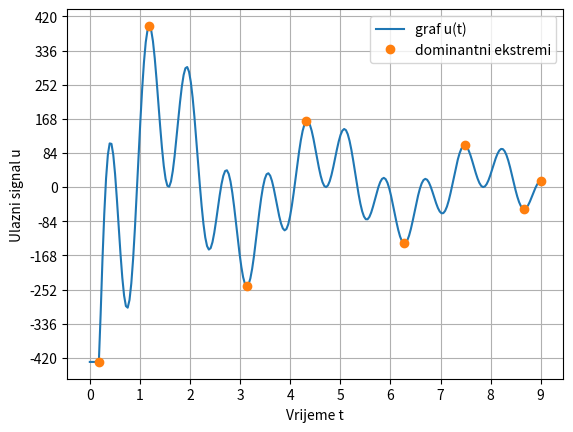

Write Python code to recreate this figure.
import numpy as np
import matplotlib.pyplot as plt
#import time

def fun(x):
    y= -1010* np.cos(5*x) * np.cos(3*x) /(x+1)
    return y

#-----------------------

def localmaxima(u):
    if len(u)<3: 
        lex=np.arange(len(u))
    else: #maksimum je ako je >= od prethodnog i iskljucivo veci od iduceg
        lex= np.nonzero((u[1:-1]>=u[0:-2]) & (u[1:-1]>u[2:]))[0] + 1 #np.nonzero() vraca tuple of arrays pa zato [0]
    
        if (u[0]>u[1]) : lex = np.concatenate(([0], lex))
        n=len(u)
        if (u[-1]>=u[-2]): lex = np.concatenate((lex, [n-1]))
    return lex


#------------------------

#pronalazi niz dominantnih ekstrema
def dominant_extrema(u, ekstremi):
    #pretpostavljamo da je len(ekstremi)>2, tj imamo barem tri lokalna ekstrema
    domEkstremi=[]  #inicijalizacija liste za dominantne ekstreme
    domEkstremi.append(ekstremi[-1])  #posljednji lokalni ekstrem je uvijek i dominantni ekstrem
    #if (u[ekstremi[-1]] == u_max): return domEkstremi

    globExtrInd=np.nonzero(np.abs(u[ekstremi])==np.max(np.abs(u[ekstremi])))[0][-1]
    ekstremi=ekstremi[globExtrInd:]
    
    if (len(ekstremi)==1): return domEkstremi

    flag = u[ekstremi[-2]] < u[domEkstremi[-1]]  #flag=True if domEkstrema[-1] je lokalni maksimum i obratno
    for i in range(len(ekstremi)-2,-1,-1):
        if (flag and (u[ekstremi[i]] > u[domEkstremi[-1]])):  #if True, pronadji dominantni minimum
            #domEkstremi.append(ekstremi[i] + np.argmin(u[ekstremi[i]:domEkstremi[-1]])) #daje krivi index kod konst funkcije, al tocan iznos ekstrema
            domindex=ekstremi[i] + np.nonzero(u[ekstremi[i]:domEkstremi[-1]]==np.min(u[ekstremi[i]:domEkstremi[-1]]))[0][-1]
            domEkstremi.append(domindex)
            flag=False
        elif (not flag and (u[ekstremi[i]] < u[domEkstremi[-1]])):  #if True, pronadji dom maksimum
            #domEkstremi.append(ekstremi[i] + np.argmax(u[ekstremi[i]:domEkstremi[-1]]))
            domindex=ekstremi[i] + np.nonzero(u[ekstremi[i]:domEkstremi[-1]]==np.max(u[ekstremi[i]:domEkstremi[-1]]))[0][-1]
            domEkstremi.append(domindex)
            flag=True
    #...ova petlja ne moze appendat najstariji dominantni maksimum/minimum M0 pa moramo jos njega pronaci i provjeriti je li on globalni ekstrem
    #Cim smo u ovoj funkciji znamo da je len(ekstremi)>2, pa zbog prethodne petlje znamo da postoji \
    #...dominantni maksimum/minimum M0 stariji od u[domEkstremi[-1]] al ne znamo je li on ujedno i dominantni ekstrem jer svojstvo najstarijeg
    #dominantnog ekstrema je to da je on ujedno i globalni ekstrem!
    #Dakle, da bi M0 appendali u domEkstremi, mora vrijediti da je abs(M0)>abs(u[domEkstremi])
    #ono sto sigurno znamo je da postoji ekstrem E0 takav da je abs(E0) > abs(domEkstremi[-2]), ako postoji abs(domEkstremi[-2])
    #tj. ako je len(domEkstremi)>1
    #domEkstremi[-1] je trenutno vremenski najstariji dominantni ekstrem
    #ako je domEkstremi[-1] maksimum, moguce je da prebrise najstariji dominantni ekstrem (minimum) i obratno.
    #...to je moguce u slucaju da je np.abs(u[domEkstremi[-1]]) > od apsolutne vrijendosti najstarijeg dominantnog ekstrema

    domEkstremi.append(ekstremi[0])

    domEkstremi.reverse()
    return domEkstremi


#---------------------------

#sortiranje minimuma i maksimuma u listu ekstrema::
def localextrema(u):
    ekstremi=[]
    if len(u)<3: 
        ekstremi = localmaxima(u) #jer u ima samo dva clana
    #    print('ekstremi=',ekstremi)
        return ekstremi
    
    max_indeksi = localmaxima(u)
    min_indeksi = localmaxima(-u)
    #print('max_indeksi=', max_indeksi)
    #print('min_indeksi=', min_indeksi)
    if (min_indeksi[0]<=max_indeksi[0]):
        for i in range(len(max_indeksi)+len(min_indeksi)):
            if i%2==0:
                ekstremi.append(min_indeksi[i//2])
            else: 
                ekstremi.append(max_indeksi[i//2])
    else:
        for i in range(len(max_indeksi)+len(min_indeksi)):
            if i%2==0:
                ekstremi.append(max_indeksi[i//2])
            else: 
                ekstremi.append(min_indeksi[i//2])
    #print('ekstremi=',ekstremi)
    return ekstremi




""" def DominantExtrema(u, max_indeksi, min_indeksi):
    domMax_ind=[]
    domMin_ind=[]
    if max_indeksi[-1]>min_indeksi[-1]:
        Nmax=len(max_indeksi)
        domMax_ind.append(max_indeksi[-1]) #u(t) je sigurni clan
        domMin_ind.append(max_indeksi[-1]) #privremeni clan
        j=-1
        for i in range(Nmax-2,-1,-1):
            if (u[max_indeksi[i]] > u[max_indeksi[j]]):
                pMinInd=max_indeksi[i] + \
                              np.argmin( u[max_indeksi[i] : max_indeksi[j]] )
                if (u[pMinInd] < u[domMin_ind[-1]]):
                    domMin_ind.append(pMinInd)
                    domMax_ind.append(max_indeksi[i])
                    j=i
                else:
                    domMax_ind.pop()
                    domMax_ind.append(max_indeksi[i])    
        domMax_ind.reverse()
        domMin_ind.reverse()
        domMin_ind.pop()
    
    else:
        Nmin=len(min_indeksi)
        domMin_ind.append(min_indeksi[-1])
        domMax_ind.append(min_indeksi[-1])
        j=-1
        for i in range(Nmin-2,-1,-1):
            if (u[min_indeksi[i]] < u[min_indeksi[j]]):
                pMaxInd=min_indeksi[i] + \
                              np.argmin( u[min_indeksi[i] : min_indeksi[j]] )
                if (u[pMaxInd] > u[domMax_ind[-1]]):
                    domMax_ind.append(pMaxInd)
                    domMin_ind.append(min_indeksi[i])
                    j=i
                else:
                    domMin_ind.pop()
                    domMin_ind.append(min_indeksi[i])
                    
        domMax_ind.reverse()
        domMin_ind.reverse()
        domMax_ind.pop()
    
    return domMax_ind, domMin_ind """



#----------------------------

def FindDominantExtrema(u,u_max):

    ekstremi=localextrema(u)
    
    if abs(u[ekstremi[-1]])==abs(u_max):
        domindex=[ekstremi[-1]] #lista s jednim clanom
    elif len(ekstremi)==1:
        domindex = ekstremi
    else:
        domindex = dominant_extrema(u,ekstremi)
    #print('domindex=', domindex)

    return domindex



#===============
#  P O Z I V   
#===============

if __name__ == "__main__":

    x= np.linspace(0,9,251)
    H=fun(x)

    Hmax=430
    H=np.minimum(H,Hmax)
    H=np.maximum(H,-Hmax)
    #H0=np.minimum(H,Hmax)
    #H0=np.maximum(H0,-Hmax)

    
    dominantni = FindDominantExtrema(H,Hmax)
    #dominantni = FindDominantExtrema(H0,Hmax)

    plt.plot(x,H,label='graf u(t)')
    plt.plot(x[dominantni], H[dominantni], marker='o', linestyle='',label='dominantni ekstremi')
    #plt.plot(x[dominantni], H0[dominantni], marker='o', linestyle='')

    x_ticks = np.linspace(min(x), max(x), 10) 
    y_ticks = np.linspace(-420, 420, 11)  
    plt.xticks(x_ticks)
    plt.yticks(y_ticks)

    plt.xlabel('Vrijeme t')  # Dodajte opis osi x
    plt.ylabel('Ulazni signal u')  # Dodajte opis osi y
    plt.legend()
    plt.grid()
    plt.show()



""" 
#pronalazi niz dominantnih ekstrema
def dominant_extrema(u, ekstremi,u_max):
    #pretpostavljamo da je len(ekstremi)>2, tj imamo barem tri lokalna ekstrema
    domEkstremi=[]  #inicijalizacija liste za dominantne ekstreme
    domEkstremi.append(ekstremi[-1])  #posljednji lokalni ekstrem je uvijek i dominantni ekstrem
    #if (u[ekstremi[-1]] == u_max): return domEkstremi

    globExtrInd=np.nonzero(np.abs(u[ekstremi])==np.max(np.abs(u[ekstremi])))[0][-1]
   
    flag = u[ekstremi[-2]] < u[domEkstremi[-1]]  #flag=True if domEkstrema[-1] je lokalni maksimum i obratno
    for i in range(len(ekstremi)-2,-1,-1):
        if (flag and (u[ekstremi[i]] > u[domEkstremi[-1]])):
            #domEkstremi.append(ekstremi[i] + np.argmin(u[ekstremi[i]:domEkstremi[-1]])) #daje krivi index kod konst funkcije, al tocan iznos ekstrema
            domindex=ekstremi[i] + np.nonzero(u[ekstremi[i]:domEkstremi[-1]]==np.min(u[ekstremi[i]:domEkstremi[-1]]))[0][-1]
            domEkstremi.append(domindex)
            flag=False
        elif (not flag and (u[ekstremi[i]] < u[domEkstremi[-1]])):
            #domEkstremi.append(ekstremi[i] + np.argmax(u[ekstremi[i]:domEkstremi[-1]]))
            domindex=ekstremi[i] + np.nonzero(u[ekstremi[i]:domEkstremi[-1]]==np.max(u[ekstremi[i]:domEkstremi[-1]]))[0][-1]
            domEkstremi.append(domindex)
            flag=True
    #...ova petlja ne moze appendat najstariji dominantni maksimum/minimum M0 pa moramo jos njega pronaci i provjeriti je li on globalni ekstrem
    #Cim smo u ovoj funkciji znamo da je len(ekstremi)>2, pa zbog prethodne petlje znamo da postoji \
    #...dominantni maksimum/minimum M0 stariji od u[domEkstremi[-1]] al ne znamo je li on ujedno i dominantni ekstrem jer svojstvo najstarijeg
    #dominantnog ekstrema je to da je on ujedno i globalni ekstrem!
    #Dakle, da bi M0 appendali u domEkstremi, mora vrijediti da je abs(M0)>abs(u[domEkstremi])
    #ono sto sigurno znamo je da postoji ekstrem E0 takav da je abs(E0) > abs(domEkstremi[-2]), ako postoji abs(domEkstremi[-2])
    #tj. ako je len(domEkstremi)>1
    #domEkstremi[-1] je trenutno vremenski najstariji dominantni ekstrem
    #ako je domEkstremi[-1] maksimum, moguce je da prebrise najstariji dominantni ekstrem (minimum) i obratno.
    #...to je moguce u slucaju da je np.abs(u[domEkstremi[-1]]) > od apsolutne vrijendosti najstarijeg dominantnog ekstrema


    olderEks=u[ekstremi[:ekstremi.index(domEkstremi[-1])]] #ovo su svi preostali lokalni ekstremi stariji od u[domEkstremi[-1]]

    if (np.abs(u[domEkstremi[-1]])>=np.max(np.abs(olderEks))):  #u ovom slucaju svi stariji ekstremi su prebrisani pa izlazimo iz funkcije
        domEkstremi.reverse()  
        return domEkstremi

    #if (np.abs(u[domEkstremi[-1]])==u_max):  #u ovom slucaju svi stariji ekstremi su prebrisani pa izlazimo iz funkcije
    #    domEkstremi.reverse()  
    #    return domEkstremi

    if (flag and len(domEkstremi)==1):
        domEkstremi.append( np.nonzero(olderEks == np.min(olderEks))[0][-1] )
    elif (not flag and len(domEkstremi)==1):     
        olderEks=u(ekstremi[:ekstremi.index(domEkstremi[-1])])
        domEkstremi.append( np.nonzero(olderEks == np.max(olderEks))[0][-1] )
    
    print('domEkstremi',domEkstremi)
    if(flag and any(u[:domEkstremi[-1]]<u[domEkstremi[-2]])): 
        domEkstremi.append( np.nonzero(u[:domEkstremi[-1]] == np.min(u[:domEkstremi[-1]]))[0][-1] )
    elif(not flag and any(u[:domEkstremi[-1]]>u[domEkstremi[-2]])): 
        domEkstremi.append( np.nonzero(u[:domEkstremi[-1]] == np.max(u[:domEkstremi[-1]]))[0][-1] )
    domEkstremi.reverse()
    return domEkstremi


#--------------------------- """
